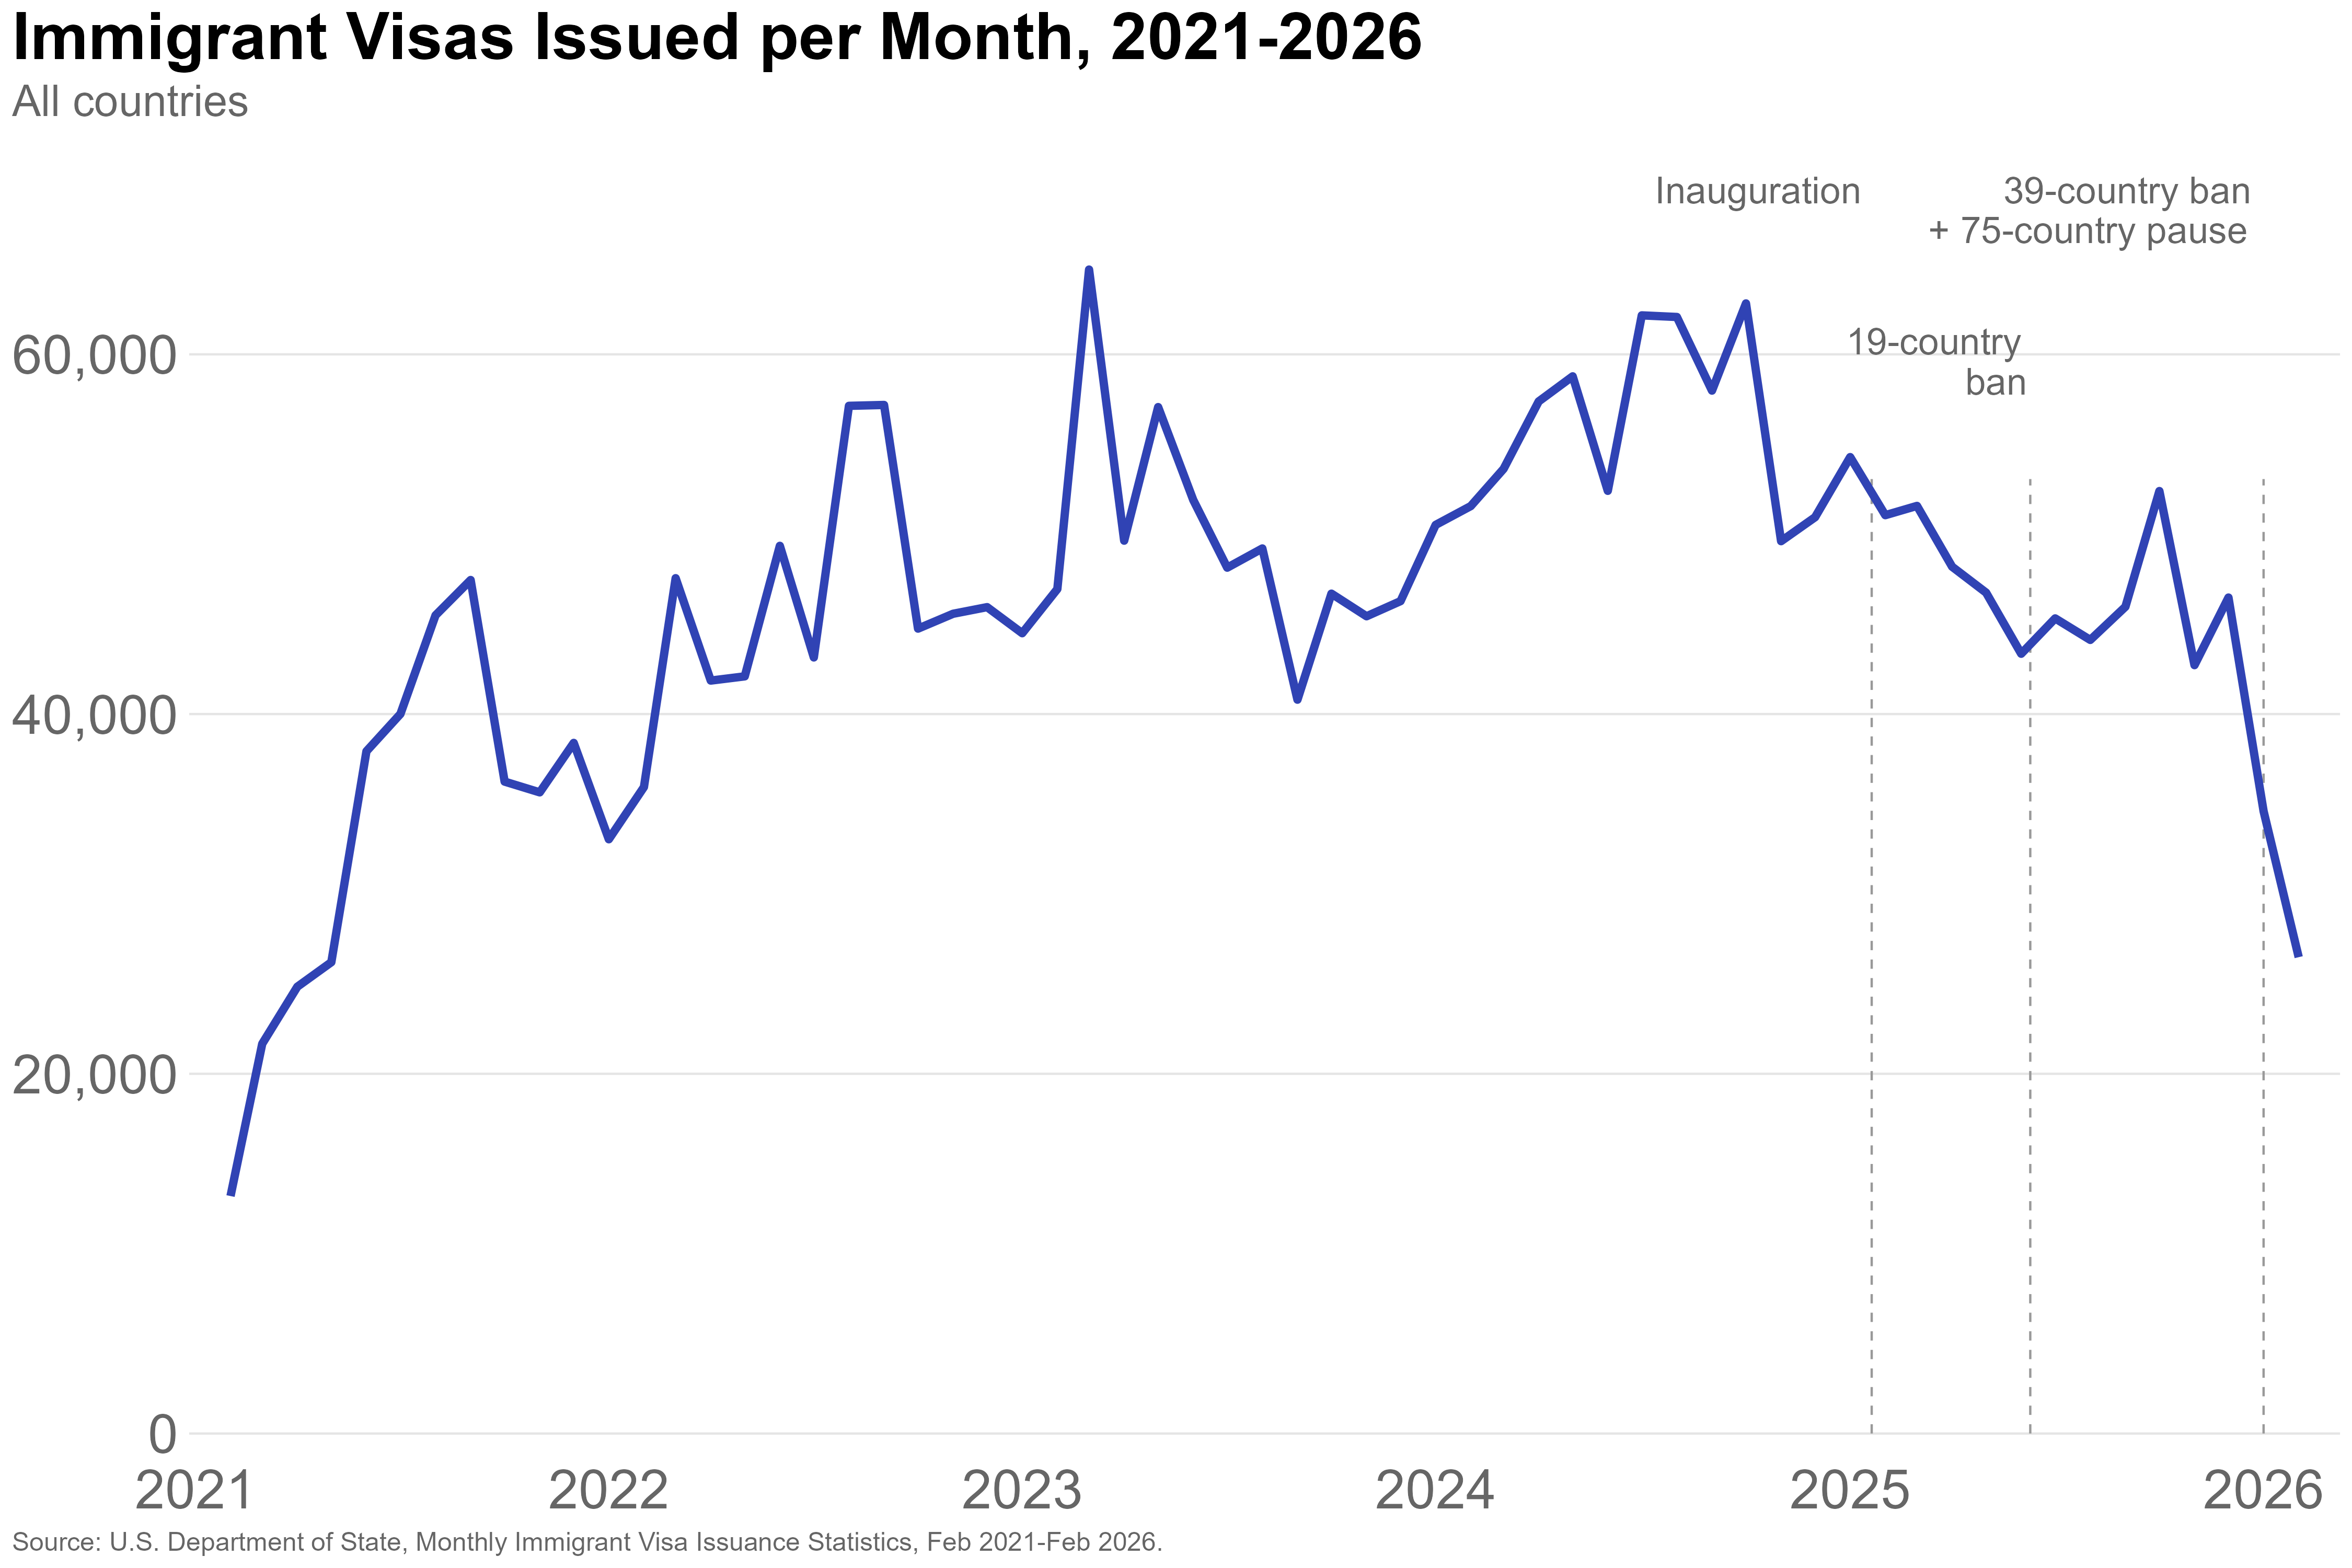

Data behind this chart, as committed beside it:
month_date, year, month, issuances
2021-02-01, 2021, 2, 13202
2021-03-01, 2021, 3, 21670
2021-04-01, 2021, 4, 24841
2021-05-01, 2021, 5, 26204
2021-06-01, 2021, 6, 37932
2021-07-01, 2021, 7, 40005
2021-08-01, 2021, 8, 45491
2021-09-01, 2021, 9, 47454
2021-10-01, 2021, 10, 36245
2021-11-01, 2021, 11, 35647
2021-12-01, 2021, 12, 38397
2022-01-01, 2022, 1, 33039
2022-02-01, 2022, 2, 35942
2022-03-01, 2022, 3, 47555
2022-04-01, 2022, 4, 41862
2022-05-01, 2022, 5, 42096
2022-06-01, 2022, 6, 49354
2022-07-01, 2022, 7, 43148
2022-08-01, 2022, 8, 57137
2022-09-01, 2022, 9, 57186
2022-10-01, 2022, 10, 44750
2022-11-01, 2022, 11, 45577
2022-12-01, 2022, 12, 45945
2023-01-01, 2023, 1, 44495
2023-02-01, 2023, 2, 46951
2023-03-01, 2023, 3, 64714
2023-04-01, 2023, 4, 49640
2023-05-01, 2023, 5, 57068
2023-06-01, 2023, 6, 51901
2023-07-01, 2023, 7, 48139
2023-08-01, 2023, 8, 49208
2023-09-01, 2023, 9, 40799
2023-10-01, 2023, 10, 46695
2023-11-01, 2023, 11, 45437
2023-12-01, 2023, 12, 46279
2024-01-01, 2024, 1, 50517
2024-02-01, 2024, 2, 51563
2024-03-01, 2024, 3, 53633
2024-04-01, 2024, 4, 57383
2024-05-01, 2024, 5, 58778
2024-06-01, 2024, 6, 52411
2024-07-01, 2024, 7, 62167
2024-08-01, 2024, 8, 62077
2024-09-01, 2024, 9, 57983
2024-10-01, 2024, 10, 62832
2024-11-01, 2024, 11, 49612
2024-12-01, 2024, 12, 50944
2025-01-01, 2025, 1, 54288
2025-02-01, 2025, 2, 51058
2025-03-01, 2025, 3, 51574
2025-04-01, 2025, 4, 48193
2025-05-01, 2025, 5, 46751
2025-06-01, 2025, 6, 43353
2025-07-01, 2025, 7, 45320
2025-08-01, 2025, 8, 44122
2025-09-01, 2025, 9, 45966
2025-10-01, 2025, 10, 52400
2025-11-01, 2025, 11, 42720
2025-12-01, 2025, 12, 46478
2026-01-01, 2026, 1, 34599
... 1 more rows
